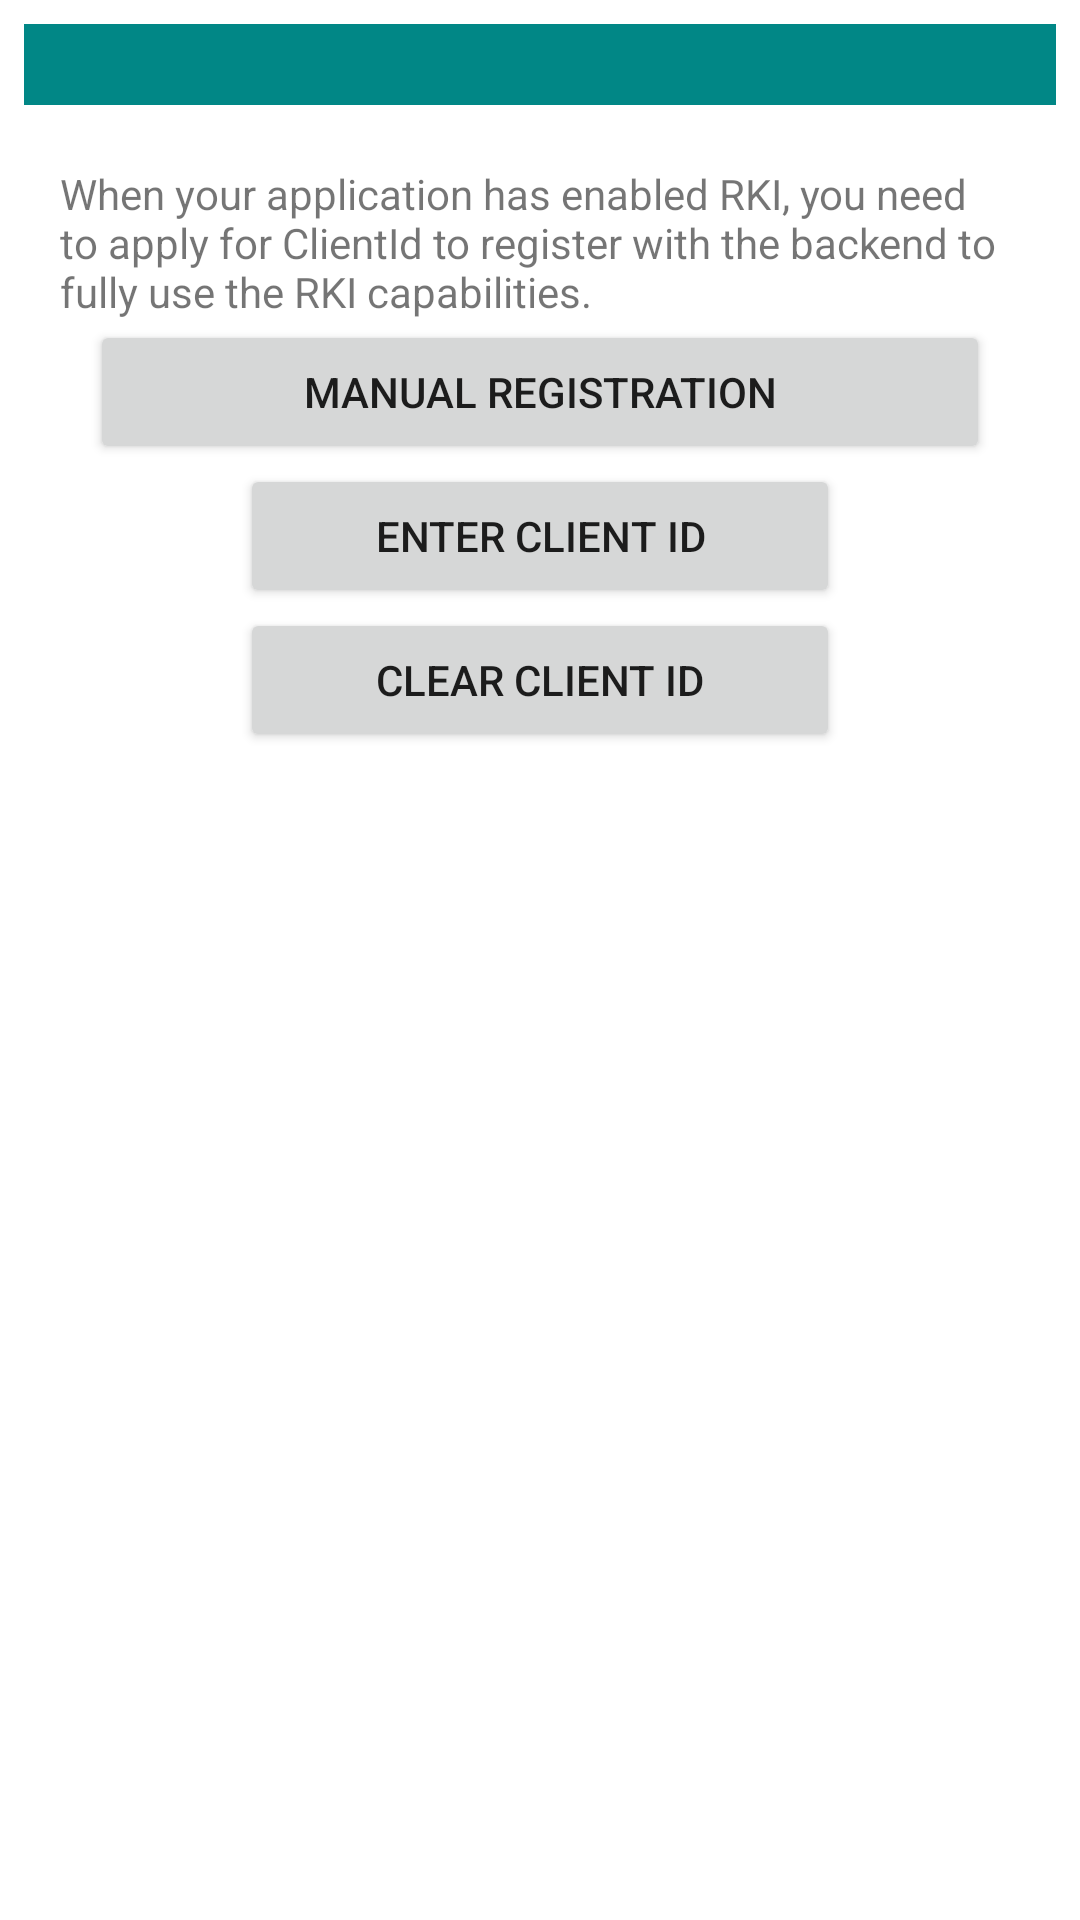

Produce the Android XML layout that renders to this screen, including the resource entries it uses.
<!-- AndroidManifest.xml: application theme Theme.NewStoreSDK -->
<!-- res/layout/fragment_register.xml -->
<?xml version="1.0" encoding="utf-8"?>
<androidx.constraintlayout.widget.ConstraintLayout xmlns:android="http://schemas.android.com/apk/res/android"
    xmlns:app="http://schemas.android.com/apk/res-auto"
    xmlns:tools="http://schemas.android.com/tools"
    android:layout_width="match_parent"
    android:layout_height="match_parent"
    tools:context=".register.RegisterFragment">

    <TextView
        android:id="@+id/text"
        android:layout_width="match_parent"
        android:layout_height="wrap_content"
        android:background="@color/teal_700"
        android:textColor="@color/white"
        android:layout_marginStart="8dp"
        android:layout_marginTop="8dp"
        android:layout_marginEnd="8dp"
        android:textAlignment="center"
        android:textSize="20sp"
        app:layout_constraintEnd_toEndOf="parent"
        app:layout_constraintStart_toStartOf="parent"
        app:layout_constraintTop_toTopOf="parent" />

    <TextView
        android:id="@+id/status"
        android:layout_width="0dp"
        android:layout_height="wrap_content"
        android:layout_marginTop="20dp"
        android:layout_marginStart="20dp"
        android:layout_marginEnd="20dp"
        android:text="@string/register_rki_detail"
        app:layout_constraintTop_toBottomOf="@+id/text"
        app:layout_constraintLeft_toLeftOf="parent"
        app:layout_constraintRight_toRightOf="parent"/>

    <Button
        android:id="@+id/register"
        android:layout_width="300dp"
        android:text="@string/hand_register"
        android:layout_height="wrap_content"
        app:layout_constraintTop_toBottomOf="@+id/status"
        app:layout_constraintLeft_toLeftOf="parent"
        app:layout_constraintRight_toRightOf="parent"/>

    <Button
        android:id="@+id/client_id"
        android:layout_width="200dp"
        android:text="@string/hand_client_id"
        android:layout_height="wrap_content"
        app:layout_constraintTop_toBottomOf="@+id/register"
        app:layout_constraintLeft_toLeftOf="parent"
        app:layout_constraintRight_toRightOf="parent"/>
    <Button
        android:id="@+id/clear_client"
        android:layout_width="200dp"
        android:text="@string/clear_client_id"
        android:layout_height="wrap_content"
        app:layout_constraintTop_toBottomOf="@+id/client_id"
        app:layout_constraintLeft_toLeftOf="parent"
        app:layout_constraintRight_toRightOf="parent"/>
    <TextView
        android:id="@+id/client_id_view"
        android:layout_width="wrap_content"
        android:layout_height="wrap_content"
        android:layout_marginTop="20dp"
        app:layout_constraintTop_toBottomOf="@+id/client_id"
        app:layout_constraintLeft_toLeftOf="parent"
        app:layout_constraintRight_toRightOf="parent"/>
</androidx.constraintlayout.widget.ConstraintLayout>
<!-- resources referenced by this layout -->
<resources>
  <color name="teal_700">#FF018786</color>
  <color name="white">#FFFFFFFF</color>
  <string name="clear_client_id">Clear Client ID</string>
  <string name="hand_client_id">Enter Client ID</string>
  <string name="hand_register">Manual Registration</string>
  <string name="register_rki_detail">When your application has enabled RKI, you need to apply for ClientId to register with the backend to fully use the RKI capabilities.</string>
  <style name="Theme.NewStoreSDK" parent="Theme.MaterialComponents.Light.DarkActionBar">
          
          <item name="colorPrimary">@color/purple_500</item>
          <item name="colorPrimaryVariant">@color/purple_700</item>
          <item name="colorOnPrimary">@color/white</item>
          
          <item name="colorSecondary">@color/teal_200</item>
          <item name="colorSecondaryVariant">@color/teal_700</item>
          <item name="colorOnSecondary">@color/black</item>
          
          <item name="android:statusBarColor">?attr/colorPrimaryVariant</item>
          
      </style>
  <color name="purple_500">#FF6200EE</color>
  <color name="purple_700">#FF3700B3</color>
  <color name="teal_200">#FF03DAC5</color>
  <color name="black">#FF000000</color>
</resources>
